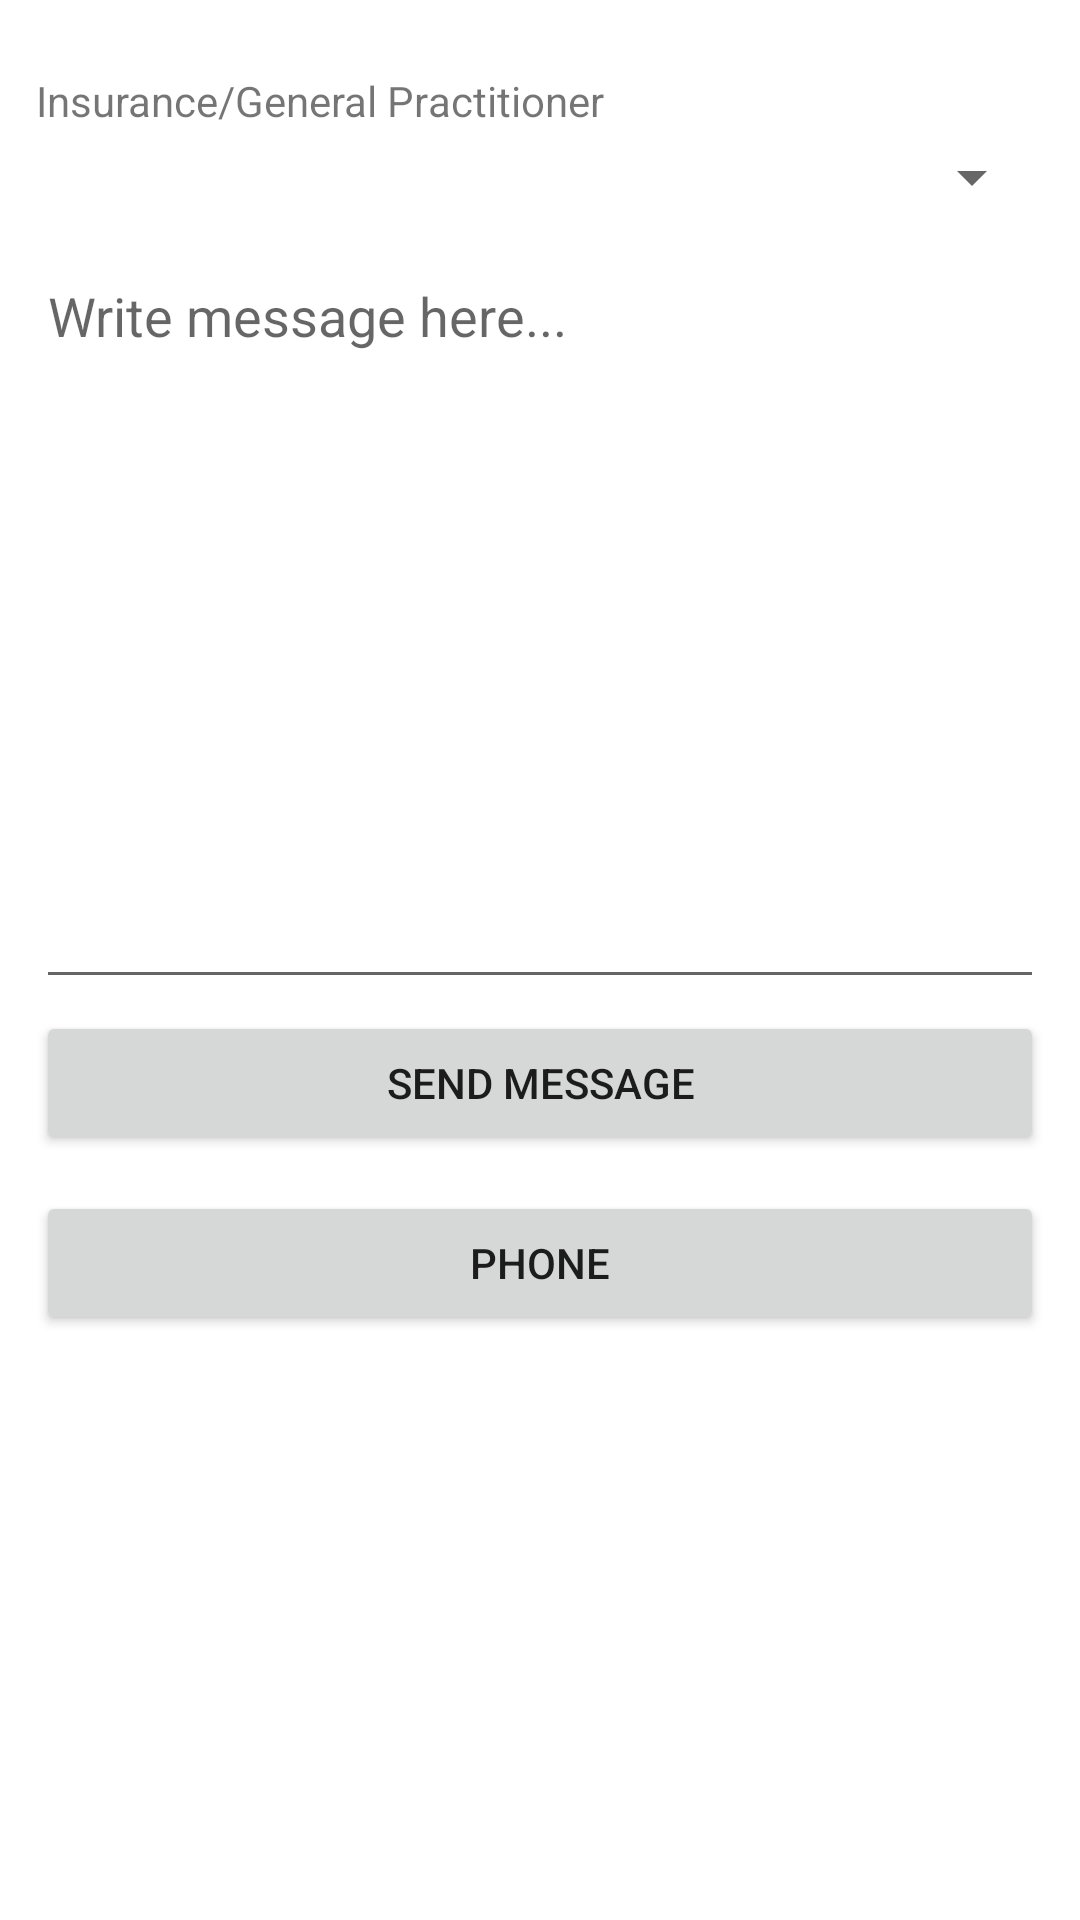

Produce the Android XML layout that renders to this screen, including the resource entries it uses.
<!-- AndroidManifest.xml: application theme Theme.MediApp -->
<!-- res/layout/activity_contact.xml -->
<?xml version="1.0" encoding="utf-8"?>
<RelativeLayout xmlns:android="http://schemas.android.com/apk/res/android"
    xmlns:app="http://schemas.android.com/apk/res-auto"
    xmlns:tools="http://schemas.android.com/tools"
    android:layout_width="match_parent"
    android:layout_height="match_parent"
    tools:context=".Contact"
    android:padding="12dp"
    android:orientation="vertical">

   <TextView
       android:layout_marginTop="12dp"
       android:id="@+id/textViewContact"
       android:layout_width="wrap_content"
       android:layout_height="wrap_content"
       android:text="@string/insurance_general_practitioner"
       android:layout_marginBottom="4dp"/>

   <Spinner
       android:id="@+id/spinnerContact"
       android:layout_width="match_parent"
       android:layout_height="wrap_content"
       android:layout_below="@+id/textViewContact"
       android:padding="12dp"
       android:textAlignment="center"
       android:layout_marginBottom="12dp"/>

   <EditText
       android:id="@+id/editTextContact"
       android:layout_width="match_parent"
       android:layout_height="250dp"
       android:layout_below="@+id/spinnerContact"
       android:hint="@string/write_message_here"
       android:gravity="top"
       android:autofillHints="Write message here..."
       android:inputType="text"
       android:layout_marginBottom="4dp"/>

   <Button
       android:id="@+id/sendContactBtn"
       android:layout_width="match_parent"
       android:layout_height="wrap_content"
       android:layout_below="@+id/editTextContact"
       android:text="@string/send_message"
       android:layout_marginBottom="12dp"/>

   <Button
       android:id="@+id/callContactBtn"
       android:layout_width="match_parent"
       android:layout_height="wrap_content"
       android:layout_below="@+id/sendContactBtn"
       android:text="@string/phone" />

</RelativeLayout>
<!-- resources referenced by this layout -->
<resources>
  <string name="insurance_general_practitioner">Insurance/General Practitioner</string>
  <string name="phone">Phone</string>
  <string name="send_message">Send Message</string>
  <string name="write_message_here">Write message here...</string>
  <style name="Theme.MediApp" parent="Theme.MaterialComponents.DayNight.DarkActionBar">
          
          <item name="colorPrimary">@color/light_blue</item>
          <item name="colorPrimaryVariant">@color/dark_blue</item>
          <item name="colorOnPrimary">@color/white</item>
          
          <item name="colorSecondary">@color/grey</item>
          <item name="colorSecondaryVariant">@color/orange</item>
          <item name="colorOnSecondary">@color/black</item>
          
          <item name="android:statusBarColor" tools:targetApi="l">?attr/colorPrimaryVariant</item>
          
      </style>
  <color name="light_blue">#2196f3</color>
  <color name="dark_blue">#104b79</color>
  <color name="white">#e3f2fd</color>
  <color name="grey">#607d8b</color>
  <color name="orange">#f37e21</color>
  <color name="black">#263238</color>
</resources>
